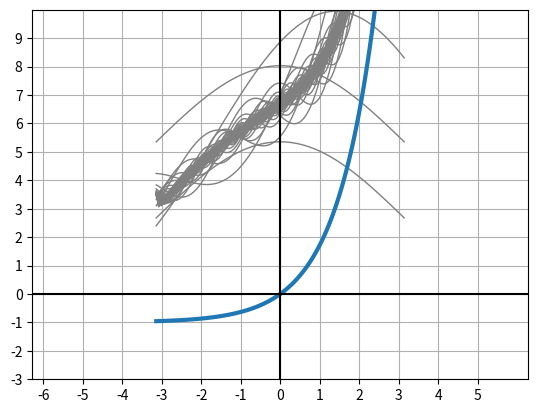

The script that saved this image:
import matplotlib.pyplot as plt
import numpy as np
from scipy.integrate import quad


N = 70

def my_func(x):
    return np.exp(x) - 1


def integrate_a_0_koef(my_func):
    koef_a_0 = quad(my_func, -np.pi, np.pi)
    res = (1/(np.pi))*koef_a_0[0]
    return res



def func_cos(i):
    return lambda x: (np.exp(x) - 1) * np.cos((i*x)/2)

def func_sin(i):
    return lambda x: (np.exp(x) - 1) * np.sin((i*x)/2)

def koef_an_bn():
    mass_an = []
    mass_bn = []
    for i in range(N):
        result1 = quad(func_cos(i), -np.pi, np.pi)
        result_result1 = result1[0]*(1/(2*np.pi))
        mass_an.append(result_result1)
        result2 = quad(func_sin(i), -np.pi, np.pi)
        result_result2 = result2[0]*(1/(2*np.pi))
        mass_bn.append(result_result2)
    return mass_an, mass_bn

an_values = koef_an_bn()[0]
bn_values = koef_an_bn()[1]
x = np.linspace(-np.pi, np.pi, 100)
y = my_func(x)
fig, ax = plt.subplots()


y1 = (integrate_a_0_koef(my_func)/2) + an_values[0]*np.cos(x/2)+bn_values[0]*np.sin(x/2)
ax.plot(x, y1, linewidth=1.0, color='gray')
for i in range(N):
    if i == N:
        break
    y1 += an_values[i]*np.cos((i*x)/2)+bn_values[i]*np.sin((i*x)/2)
    ax.plot(x, y1, linewidth=1.0, color='gray')


ax.plot(x, y, linewidth=3.0)

plt.axvline(x=0, color='black', label='X')
plt.axhline(y=0, color='black', label='Y')

ax.set(xlim=(-2*np.pi, 2*np.pi), xticks=np.arange(-6, 6),
       ylim=(-3, 10), yticks=np.arange(-3, 10))
plt.grid(True)
plt.show()